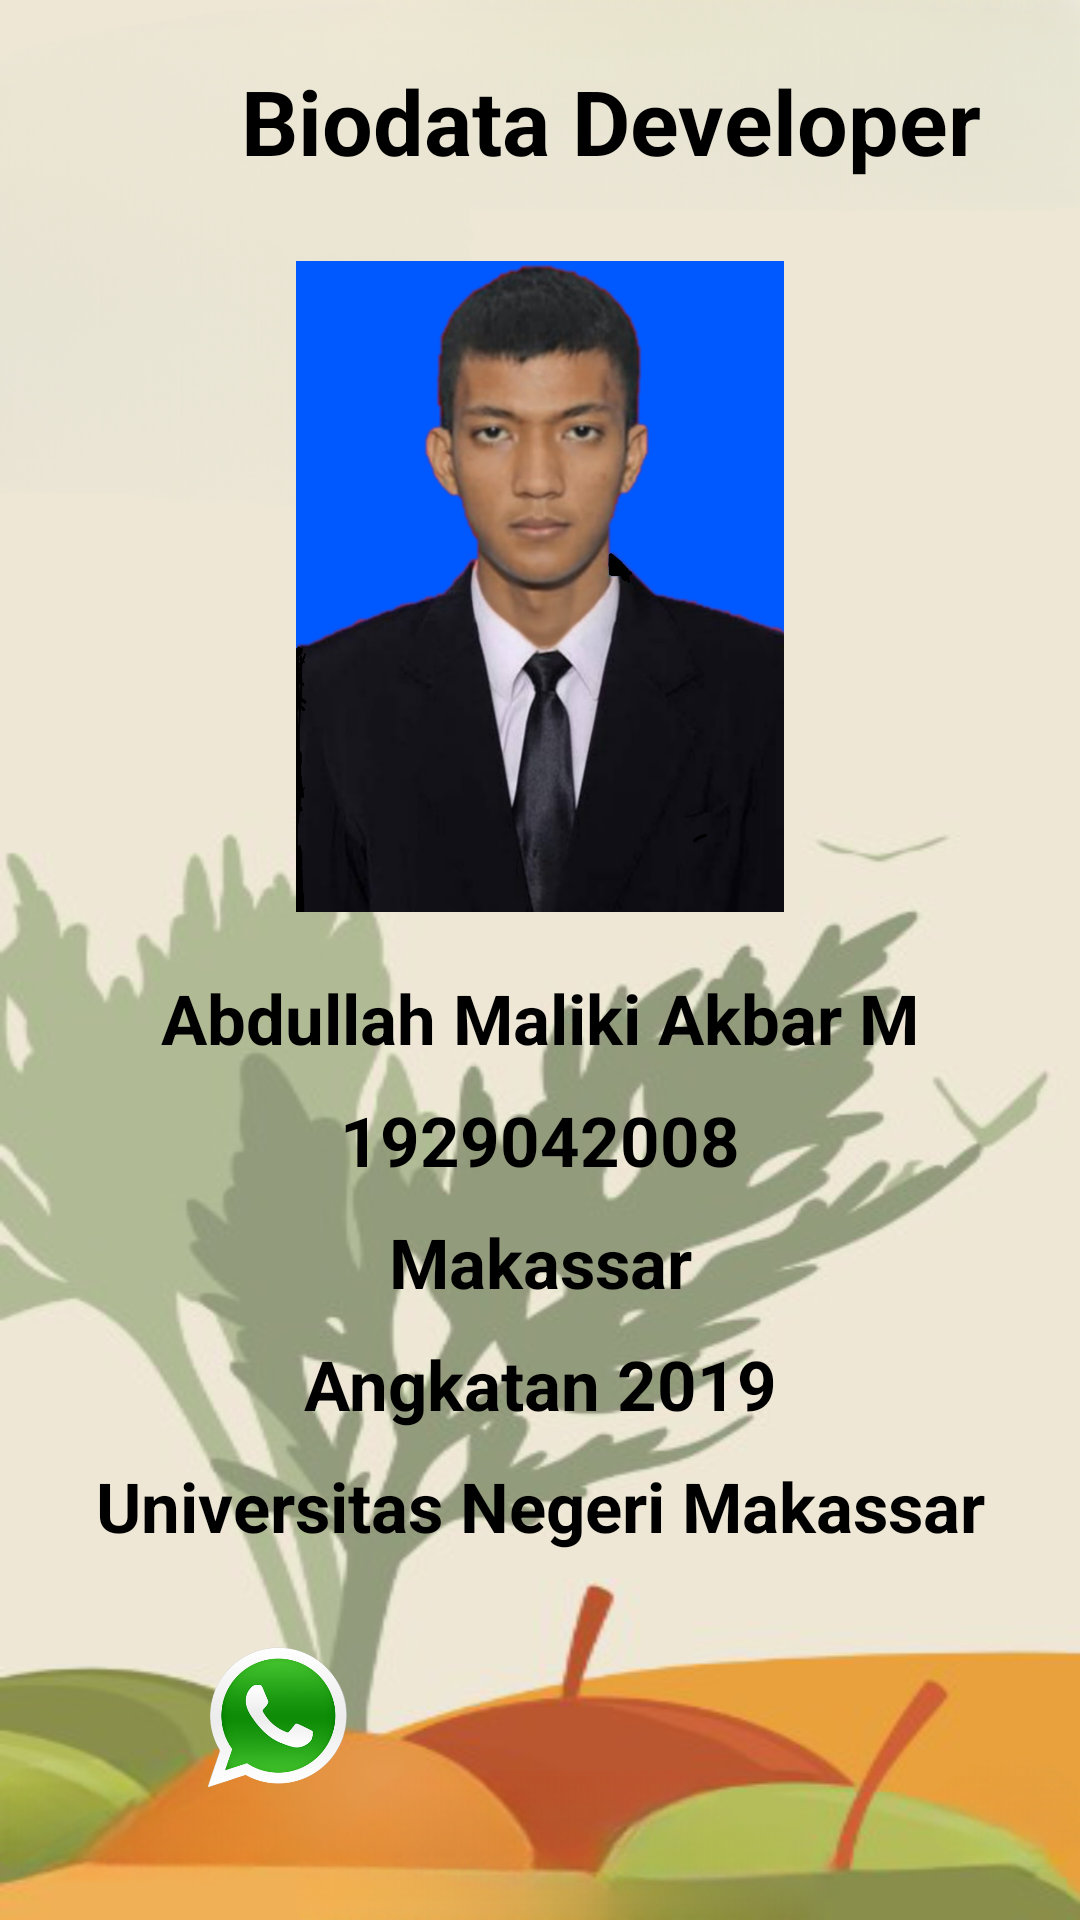

Android layout source for this screen:
<!-- AndroidManifest.xml: application theme Theme.BukuKelas7 -->
<!-- res/layout/activity_biodata_developer.xml -->
<?xml version="1.0" encoding="utf-8"?>
<androidx.core.widget.NestedScrollView xmlns:android="http://schemas.android.com/apk/res/android"
    xmlns:app="http://schemas.android.com/apk/res-auto"
    xmlns:tools="http://schemas.android.com/tools"
    android:layout_width="match_parent"
    android:layout_height="match_parent"
    android:background="@drawable/bckground"
    android:orientation="vertical"
    tools:context=".BiodataDeveloperActivity">

    <LinearLayout
        android:layout_width="match_parent"
        android:layout_height="wrap_content"
        android:orientation="vertical">

        <androidx.appcompat.widget.LinearLayoutCompat
            android:layout_width="wrap_content"
            android:layout_height="wrap_content"
            android:layout_marginTop="20dp"
            android:orientation="horizontal">

            <ImageView
                android:id="@+id/btnBioDevtoHome"
                android:layout_width="46dp"
                android:layout_height="47dp"
                android:layout_marginLeft="10dp"
                android:layout_marginRight="10dp"
                android:src="@drawable/ic_back" />


            <TextView
                android:layout_width="match_parent"
                android:layout_height="wrap_content"
                android:textSize="30sp"
                android:textAlignment="center"
                android:layout_marginStart="14dp"
                android:textStyle="bold"
                android:textColor="@color/black"
                android:text="Biodata Developer" />

        </androidx.appcompat.widget.LinearLayoutCompat>



        <ImageView
            android:layout_width="wrap_content"
            android:layout_height="217dp"
            android:layout_gravity="center"
            android:layout_marginTop="20dp"
            android:src="@drawable/mypic" />

        <TextView
            android:layout_width="match_parent"
            android:layout_height="wrap_content"
            android:textSize="23sp"
            android:textAlignment="center"
            android:textStyle="bold"
            android:layout_marginTop="20dp"
            android:textColor="@color/black"
            android:text="Abdullah Maliki Akbar M" />

        <TextView
            android:layout_width="match_parent"
            android:layout_height="wrap_content"
            android:textSize="23sp"
            android:textAlignment="center"
            android:textStyle="bold"
            android:layout_marginTop="10dp"
            android:textColor="@color/black"
            android:text="1929042008" />

        <TextView
            android:layout_width="match_parent"
            android:layout_height="wrap_content"
            android:textSize="23sp"
            android:textAlignment="center"
            android:textStyle="bold"
            android:layout_marginTop="10dp"
            android:textColor="@color/black"
            android:text="Makassar" />

        <TextView
            android:layout_width="match_parent"
            android:layout_height="wrap_content"
            android:textSize="23sp"
            android:textAlignment="center"
            android:textStyle="bold"
            android:layout_marginTop="10dp"
            android:textColor="@color/black"
            android:text="Angkatan 2019" />

        <TextView
            android:layout_width="match_parent"
            android:layout_height="wrap_content"
            android:textSize="23sp"
            android:textAlignment="center"
            android:textStyle="bold"
            android:layout_marginTop="10dp"
            android:textColor="@color/black"
            android:text="Universitas Negeri Makassar" />

        <TableLayout
            android:layout_width="match_parent"
            android:layout_height="wrap_content"
            android:layout_marginTop="30dp"
            >
            <TableRow>
                <ImageView
                    android:id="@+id/ivWa"
                    android:layout_width="50dp"
                    android:layout_height="50dp"
                    android:layout_marginStart="10dp"
                    android:layout_marginEnd="10dp"
                    android:layout_weight="1"
                    android:src="@drawable/logo_whatsapp"
                    android:contentDescription="sample"
                    />
                <ImageView
                    android:id="@+id/ivInsta"
                    android:layout_width="50dp"
                    android:layout_height="50dp"
                    android:layout_marginEnd="10dp"
                    android:layout_weight="1"
                    android:src="@drawable/logo_insta"
                    android:contentDescription="sample" />
            </TableRow>
        </TableLayout>

    </LinearLayout>

</androidx.core.widget.NestedScrollView>
<!-- resources referenced by this layout -->
<resources>
  <!-- drawable bckground: png bitmap (drawable, 160358 bytes) -->
  <!-- drawable logo_whatsapp: png bitmap (drawable, 61350 bytes) -->
  <!-- drawable mypic: jpg bitmap (drawable, 420902 bytes) -->
  <style name="Theme.BukuKelas7" parent="Theme.MaterialComponents.Light.NoActionBar">
          
          <item name="colorPrimary">@color/purple_500</item>
          <item name="colorPrimaryVariant">@color/purple_700</item>
          <item name="colorOnPrimary">@color/white</item>
          
          <item name="colorSecondary">@color/teal_200</item>
          <item name="colorSecondaryVariant">@color/teal_700</item>
          <item name="colorOnSecondary">@color/black</item>
          
          <item name="android:statusBarColor">?attr/colorPrimaryVariant</item>
          
      </style>
  <!-- not gathered from this repository: default colours our renderer supplied (Android Studio template values) -->
  <color name="purple_500">#FF6200EE</color>
  <color name="purple_700">#FF3700B3</color>
  <color name="teal_200">#FF03DAC5</color>
  <color name="teal_700">#FF018786</color>
  <color name="black">#FF000000</color>
  <color name="white">#FFFFFFFF</color>
</resources>
